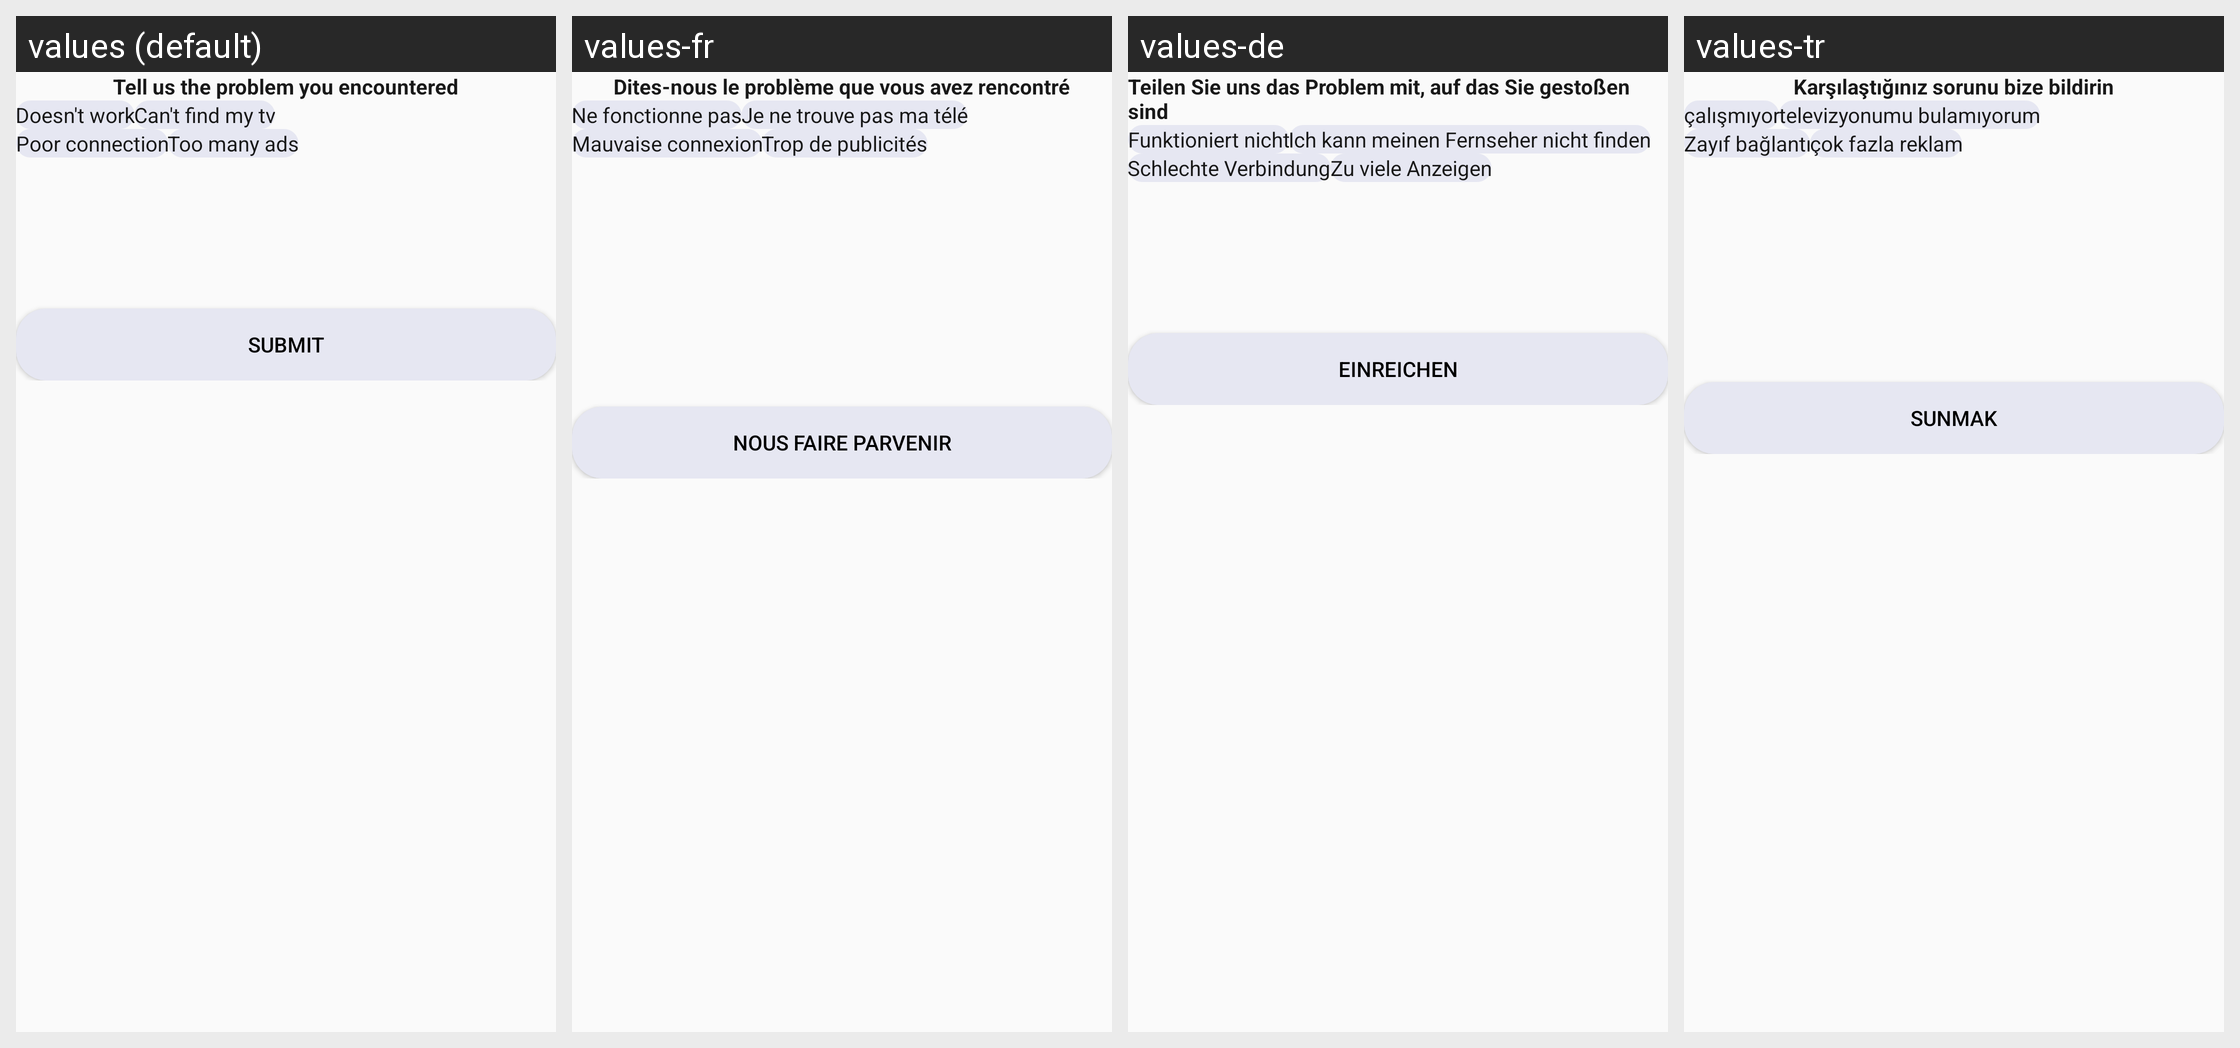

Locale-by-locale string values for the Android screen shown in this grid:
Android screen res/layout/not_really_screen.xml rendered under 4 locales, left to right: values (default), values-fr, values-de, values-tr. Device: Nexus 5 (rendered at 1080×1920; each locale shown at half size, 540×960, under a caption strip naming it); theme AppTheme.
Other locales in the repository, not shown: values-ar, values-cs, values-es, values-fil, values-hr, values-in, values-it, values-ko, values-ms, values-nl, values-pl, values-pt, values-ru, values-sk, values-sl, values-sr, values-sv, values-th, values-vi.
Strings drawn on this screen, with the default value and each locale's value (text and hints the layout hard-codes, and strings that could not be matched under every locale, appear in the picture but are not listed):

tell_us_problem
  values: Tell us the problem you encountered
  values-fr: Dites-nous le problème que vous avez rencontré
  values-de: Teilen Sie uns das Problem mit, auf das Sie gestoßen sind
  values-tr: Karşılaştığınız sorunu bize bildirin

doesnot_work
  values: Doesn't work
  values-fr: Ne fonctionne pas
  values-de: Funktioniert nicht
  values-tr: çalışmıyor

cannot_findmy_tv
  values: Can't find my tv
  values-fr: Je ne trouve pas ma télé
  values-de: Ich kann meinen Fernseher nicht finden
  values-tr: televizyonumu bulamıyorum

poor_connection
  values: Poor connection
  values-fr: Mauvaise connexion
  values-de: Schlechte Verbindung
  values-tr: Zayıf bağlantı

too_many_ads
  values: Too many ads
  values-fr: Trop de publicités
  values-de: Zu viele Anzeigen
  values-tr: çok fazla reklam

submit
  values: SUBMIT
  values-fr: NOUS FAIRE PARVENIR
  values-de: EINREICHEN
  values-tr: SUNMAK
